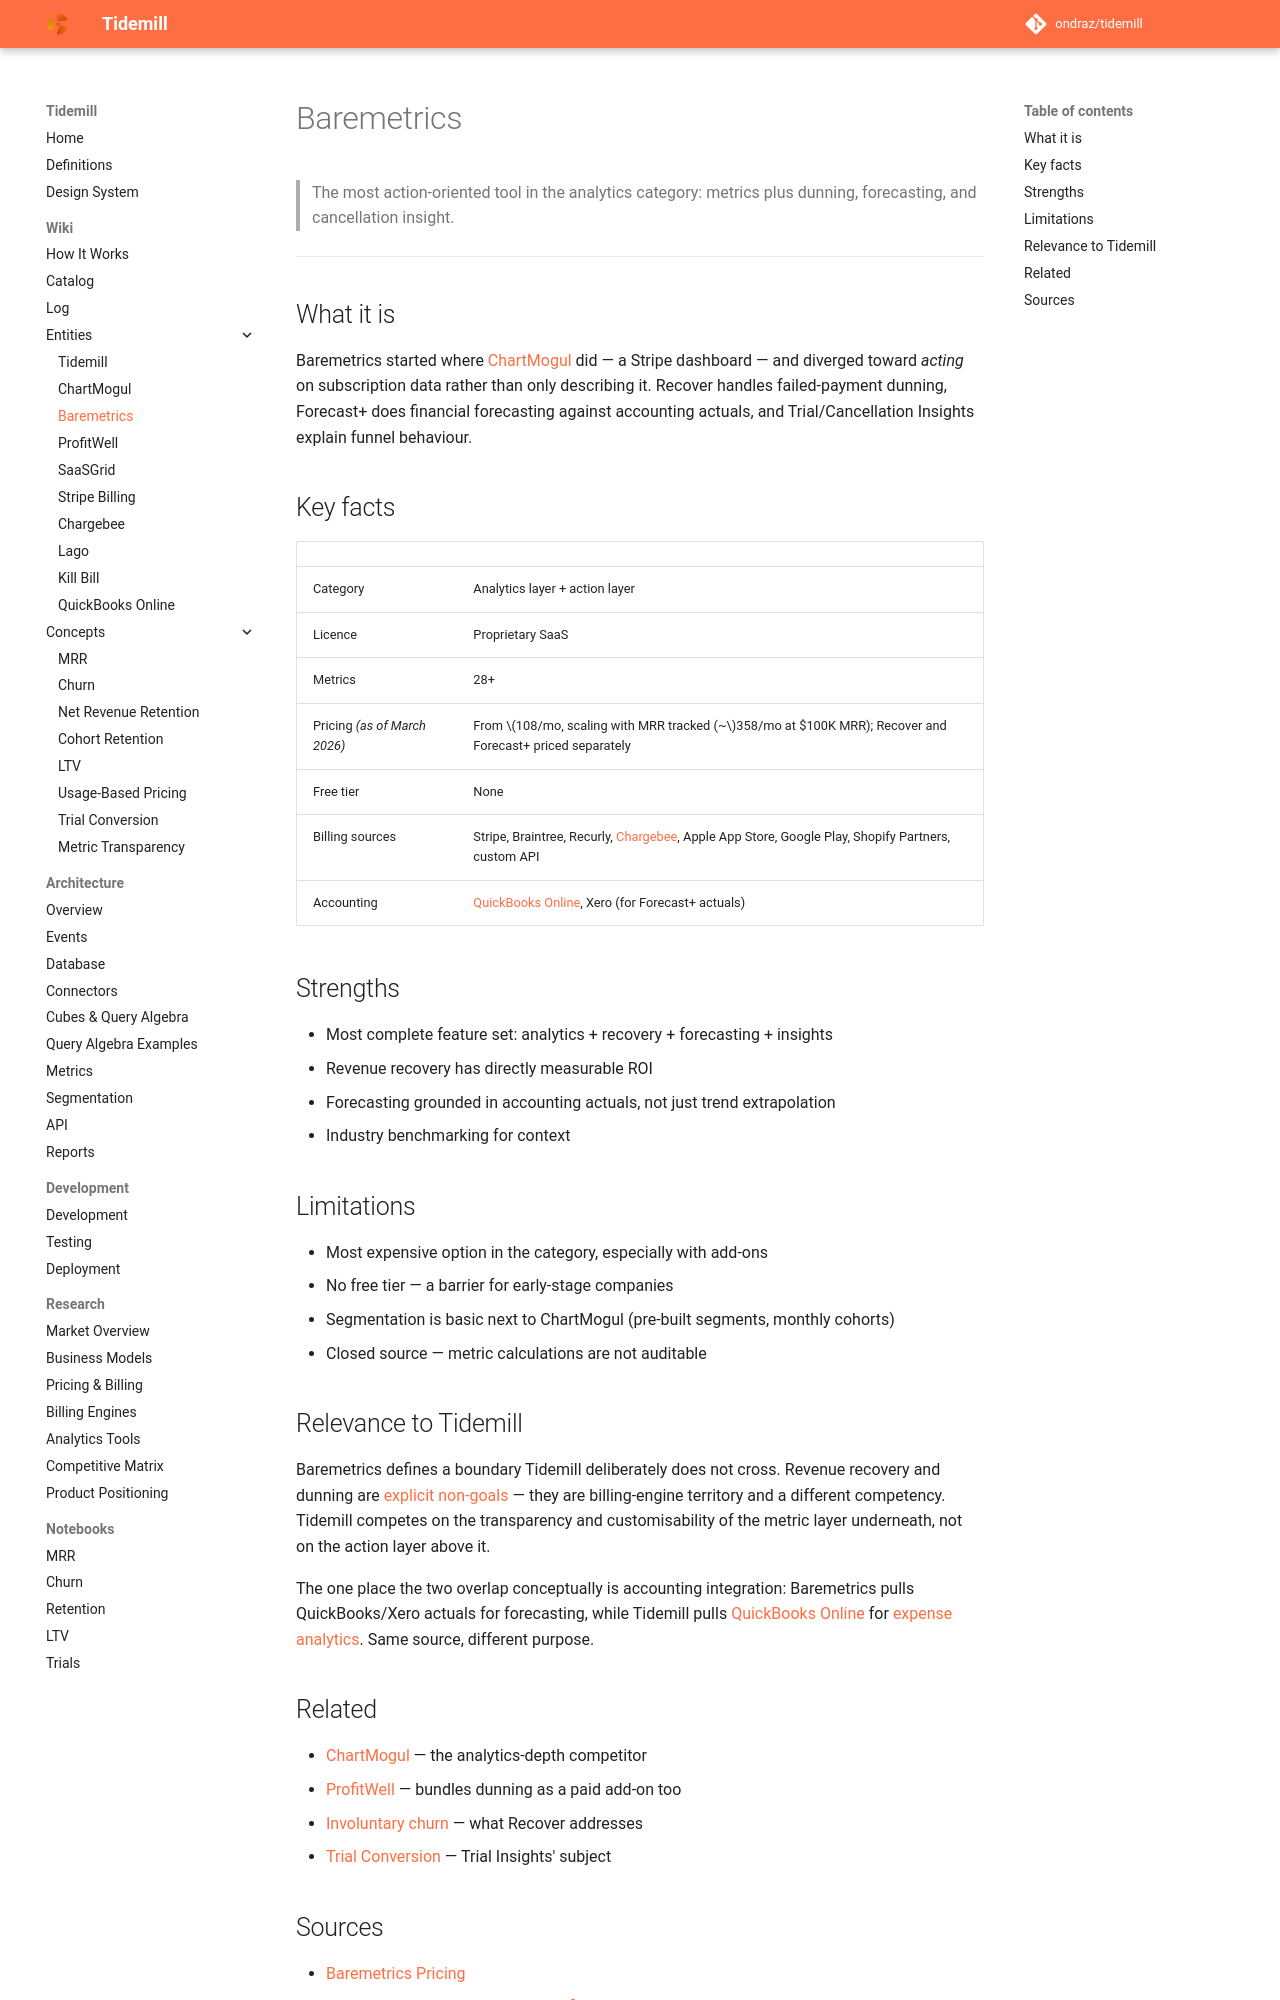

repository: ondraz/tidemill · page: wiki/entities/baremetrics/index.html · generator: mkdocs

---
title: Baremetrics
description: Closed-source subscription analytics with an action layer — revenue recovery, forecasting, and cancellation insights on top of metrics.
type: entity
tags: [analytics-tool, competitor, closed-source]
updated: 2026-07-23
---

# Baremetrics

> The most action-oriented tool in the analytics category: metrics plus dunning,
> forecasting, and cancellation insight.

---

## What it is

Baremetrics started where [ChartMogul](chartmogul.md) did — a Stripe dashboard — and
diverged toward *acting* on subscription data rather than only describing it. Recover
handles failed-payment dunning, Forecast+ does financial forecasting against accounting
actuals, and Trial/Cancellation Insights explain funnel behaviour.

## Key facts

| | |
|---|---|
| Category | Analytics layer + action layer |
| Licence | Proprietary SaaS |
| Metrics | 28+ |
| Pricing *(as of March 2026)* | From $108/mo, scaling with MRR tracked (~$358/mo at $100K MRR); Recover and Forecast+ priced separately |
| Free tier | None |
| Billing sources | Stripe, Braintree, Recurly, [Chargebee](chargebee.md), Apple App Store, Google Play, Shopify Partners, custom API |
| Accounting | [QuickBooks Online](quickbooks-online.md), Xero (for Forecast+ actuals) |

## Strengths

- Most complete feature set: analytics + recovery + forecasting + insights
- Revenue recovery has directly measurable ROI
- Forecasting grounded in accounting actuals, not just trend extrapolation
- Industry benchmarking for context

## Limitations

- Most expensive option in the category, especially with add-ons
- No free tier — a barrier for early-stage companies
- Segmentation is basic next to ChartMogul (pre-built segments, monthly cohorts)
- Closed source — metric calculations are not auditable

## Relevance to Tidemill

Baremetrics defines a boundary Tidemill deliberately does not cross. Revenue recovery and
dunning are [explicit non-goals](../../architecture/overview.md) — they are billing-engine
territory and a different competency. Tidemill competes on the transparency and
customisability of the metric layer underneath, not on the action layer above it.

The one place the two overlap conceptually is accounting integration: Baremetrics pulls
QuickBooks/Xero actuals for forecasting, while Tidemill pulls
[QuickBooks Online](quickbooks-online.md) for
[expense analytics](../../architecture/expenses.md). Same source, different purpose.

## Related

- [ChartMogul](chartmogul.md) — the analytics-depth competitor
- [ProfitWell](profitwell.md) — bundles dunning as a paid add-on too
- [Involuntary churn](../concepts/churn.md) — what Recover addresses
- [Trial Conversion](../concepts/trial-conversion.md) — Trial Insights' subject
